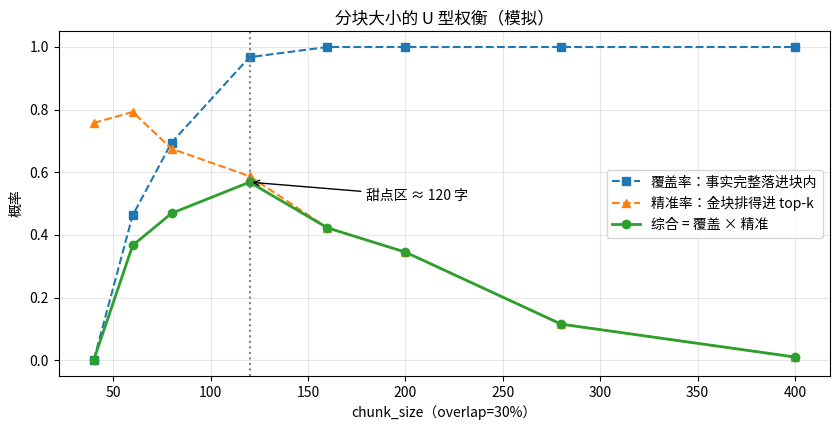

Write the Python code that produced this figure.
import numpy as np
from collections import Counter

def check(no, desc, cond):
    print(f"  Q{no} {desc}: {'✓' if cond else '✗'}")

# Q1: 余弦相似度 —— 正交=0，同向=1
a, b = np.array([1.0, 0.0]), np.array([0.0, 3.0])
cos_orth = a @ b / (np.linalg.norm(a) * np.linalg.norm(b))
cos_same = a @ (2 * a) / (np.linalg.norm(a) * np.linalg.norm(2 * a))
check(1, f"正交={cos_orth:.1f} 同向={cos_same:.1f}", cos_orth == 0 and np.isclose(cos_same, 1))

# Q2: RRF —— 排名越靠前贡献越大
def rrf_score(rank, k=60): return 1 / (k + rank)
check(2, f"第1名({rrf_score(1):.4f}) > 第2名({rrf_score(2):.4f}) > 第10名({rrf_score(10):.4f})",
      rrf_score(1) > rrf_score(2) > rrf_score(10))

# Q3: chunk 数公式 —— 步长 = size - overlap
n_chunks = len(range(0, 1000, 120 - 40))          # 1000字, size=120, overlap=40
check(3, f"1000字/120块长/40重叠 = {n_chunks} 块", n_chunks == 13)

# Q4: recall@k 与 precision@k 的分母
retrieved = 5; relevant_total = 4; hit = 3
check(4, f"recall=3/4={3/4:.2f}, precision=3/5={3/5:.2f}",
      3 / relevant_total == 0.75 and hit / retrieved == 0.6)

# Q5: IDF 单调性 —— 出现在越多文档的词越不值钱
idf3, idf1 = np.log(1 + 10/3), np.log(1 + 10/1)   # 10篇语料
check(5, f"出现3篇({idf3:.2f}) < 出现1篇({idf1:.2f})", idf3 < idf1)

print("\n公式层 ✓ —— 这些是 Day2/Day3 的地基，也是面试高频")

faq = [
    ("退款政策", "七天无理由退款。生鲜食品不支持退款。退款三个工作日到账。"),
    ("配送范围", "同城两小时送达。偏远地区次日达。满五十元免运费。"),
    ("会员制度", "充值五百元成为金卡会员。金卡享受九折优惠。积分可兑换商品。"),
    ("发票开具", "支持电子发票和纸质发票。发票在订单完成后申请。抬头需要准确填写。"),
    ("售后流程", "先联系在线客服。客服判断退货或换货。质检通过后完成售后。"),
]
names2 = [f[0] for f in faq]; texts2 = [f[0] + f[1] for f in faq]

def bigrams(s): return [s[i:i+2] for i in range(len(s) - 1)]

# --- BM25 ---
k1, b = 1.5, 0.75
tfs = [Counter(bigrams(t)) for t in texts2]
dfc = Counter()
for tf in tfs: dfc.update(set(tf))
avgdl = np.mean([sum(tf.values()) for tf in tfs])
idf2 = {t: np.log(1 + (5 - c + 0.5) / (c + 0.5)) for t, c in dfc.items()}

def bm25_scores(q):
    qt = bigrams(q)
    return np.array([sum(idf2.get(t, 0) * tf.get(t, 0) * (k1 + 1) /
                    (tf.get(t, 0) + k1 * (1 - b + b * sum(tf.values()) / avgdl)) for t in qt)
                     for tf in tfs])

# --- 向量（TF-IDF + L2）---
def tfidf_matrix(texts):
    tfl = [Counter(bigrams(t)) for t in texts]
    dfx = Counter()
    for tf in tfl: dfx.update(set(tf))
    vocab = sorted(dfx); vi = {t: i for i, t in enumerate(vocab)}
    M = np.zeros((len(texts), len(vocab)))
    for i, tf in enumerate(tfl):
        for t, f in tf.items():
            M[i, vi[t]] = f * np.log(1 + len(texts) / dfx[t])
    M /= np.linalg.norm(M, axis=1, keepdims=True) + 1e-9
    return M, vi
M2, vi2 = tfidf_matrix(texts2)

def vec_scores(q):
    tf = Counter(bigrams(q))
    qv = np.zeros(M2.shape[1])
    for t, f in tf.items():
        if t in vi2: qv[vi2[t]] = f
    qv /= np.linalg.norm(qv) + 1e-9
    return M2 @ qv

def rrf_hybrid(q, k=60):
    r1 = np.argsort(bm25_scores(q))[::-1]; r2 = np.argsort(vec_scores(q))[::-1]
    s = np.zeros(5)
    for r, i in enumerate(r1): s[i] += 1 / (k + r + 1)
    for r, i in enumerate(r2): s[i] += 1 / (k + r + 1)
    return s

bench = [
    ("生鲜能退吗", 0), ("多少钱免运费", 1), ("金卡打几折", 2),
    ("电子发票怎么开", 3), ("坏了怎么售后", 4),
]
print("5 个口语化查询，各方法 acc@1：")
for method, fn in [("BM25", bm25_scores), ("向量", vec_scores), ("RRF混合", rrf_hybrid)]:
    acc = sum(int(int(np.argmax(fn(q))) == gold) for q, gold in bench) / 5
    print(f"  acc@1({method}): {acc:.0%}")
print("\n→ 独立语料上复现 Day3 结论：混合检索对口语化查询最稳")

import matplotlib.pyplot as plt
from matplotlib import font_manager

font_path = "/usr/share/fonts/opentype/noto/NotoSansCJK-Regular.ttc"
font_manager.fontManager.addfont(font_path)
font_name = font_manager.FontProperties(fname=font_path).get_name()
plt.rcParams["font.family"] = font_name
plt.rcParams["axes.unicode_minus"] = False

rng = np.random.default_rng(7)
DOC, FACT, trials = 2000, 40, 400
starts = rng.uniform(0, DOC - FACT, trials)

sizes = np.array([40, 60, 80, 120, 160, 200, 280, 400])
coverage, precision = [], []
for c in sizes:
    step = int(c * 0.7)                       # overlap = 30%
    cs = np.arange(0, DOC, step)
    hit = np.zeros(trials, dtype=bool)
    for s0 in cs:
        hit |= (starts >= s0) & (starts + FACT <= s0 + c)
    coverage.append(hit.mean())
    # 精准率：块越多噪声块越多；块越大向量越稀释（金块均值随块长下降）
    n_chunks = len(cs)
    gold_s = rng.normal(0.86 - 0.30 * (c / 400), 0.05, trials)
    noise_max = rng.normal(0.62, 0.07, (trials, n_chunks)).max(axis=1)
    precision.append((gold_s > noise_max).mean())
coverage, precision = np.array(coverage), np.array(precision)
acc = coverage * precision

fig, ax = plt.subplots(figsize=(8.5, 4.4))
ax.plot(sizes, coverage, "s--", label="覆盖率：事实完整落进块内")
ax.plot(sizes, precision, "^--", label="精准率：金块排得进 top-k")
ax.plot(sizes, acc, "o-", lw=2, label="综合 = 覆盖 × 精准")
best = sizes[int(np.argmax(acc))]
ax.axvline(best, ls=":", color="gray"); ax.annotate(f"甜点区 ≈ {best} 字", xy=(best, acc.max()),
    xytext=(best + 60, acc.max() * 0.9), arrowprops=dict(arrowstyle="->"))
ax.set_xlabel("chunk_size（overlap=30%）"); ax.set_ylabel("概率")
ax.set_title("分块大小的 U 型权衡（模拟）")
ax.legend(); ax.grid(alpha=0.3)
plt.tight_layout(); plt.show()

pos_gain, fidelity = 0.92, 0.90          # 重排序置顶 + 引用约束后的固定项
recalls = np.arange(0.50, 0.99, 0.05)
e2e = recalls * pos_gain * fidelity

print(f"{'检索召回':>8}{'端到端答对率':>12}{'每+5pp检索的边际收益':>16}")
for i in range(1, len(recalls)):
    gain = e2e[i] - e2e[i-1]
    print(f"{recalls[i]:>8.2f}{e2e[i]:>12.1%}{gain*100:>13.1f}pp"
          + ("   ← 边际收益 < 3pp，瓶颈转移" if gain < 0.03 else ""))

print(f"\n召回 0.50 → 0.90：答对率 {e2e[0]:.0%} → {e2e[8]:.0%}（W4 的主战场）")
print(f"召回 0.90 → 0.95：答对率 {e2e[8]:.0%} → {e2e[9]:.0%}（继续卷检索性价比低）")
print("\n→ W3(训练决定 fidelity 上限) 与 W4(检索决定知识可达性) 在这里交汇：")
print("   优化资源按边际收益分配，而不是按技术爱好分配")

edges = [
    ("杨枝甘露", "含原料", "芒果"), ("杨枝甘露", "含原料", "西柚"),
    ("芒果班戟", "含原料", "芒果"), ("芒果西米捞", "含原料", "芒果"),
    ("草莓双皮奶", "含原料", "草莓"), ("姜撞奶", "含原料", "牛奶"),
    ("椰汁西米捞", "含原料", "椰浆"),
]

from collections import defaultdict, deque
out = defaultdict(list)
for s, r, o in edges:
    out[s].append((r, o))

def bfs_hops(start, hops):
    """从 start 出发走 hops 跳，返回 [(路径, 终点)]"""
    results, frontier = [], deque([(start, [start])])
    seen_depth = {start: 0}
    while frontier:
        node, path = frontier.popleft()
        d = len(path) - 1
        if d == hops:
            continue
        for r, nxt in out[node]:
            if nxt not in seen_depth or seen_depth[nxt] > d + 1:
                seen_depth[nxt] = d + 1
                frontier.append((nxt, path + [f"-{r}->", nxt]))
                if d + 1 <= hops:
                    results.append((path + [f"-{r}->", nxt], d + 1))
    return results

print("一跳：芒果甜品有哪些？")
for path, h in bfs_hops("芒果", 1):
    pass
one_hop = [e for e in edges if e[2] == "芒果"]
for s, r, o in one_hop:
    print(f"  芒果 ←含原料← {s}")

print("\n两跳：和杨枝甘露共用原料的甜品？")
mango_dishes = {s for s, r, o in edges if o == "芒果"}
shared = mango_dishes - {"杨枝甘露"}
print(f"  杨枝甘露 --含原料--> 芒果 <--含原料-- {shared}")
print("\n→ 平面 RAG：除非某段文本恰好写过这句关系，否则检索不到；")
print("  GraphRAG：把关系存成边，多跳查询 = 图遍历（代价：抽取与维护图谱的成本）")
